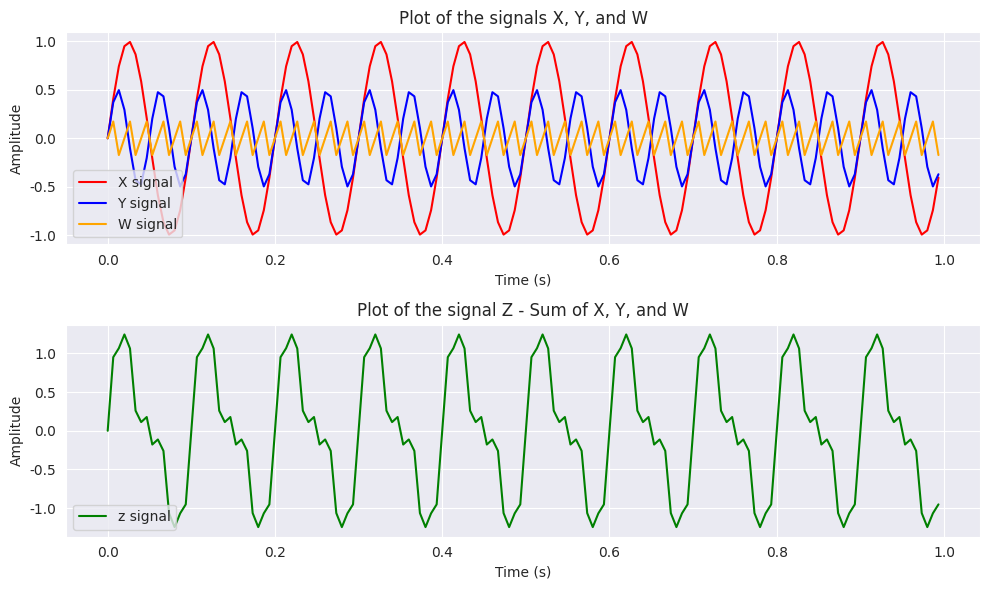
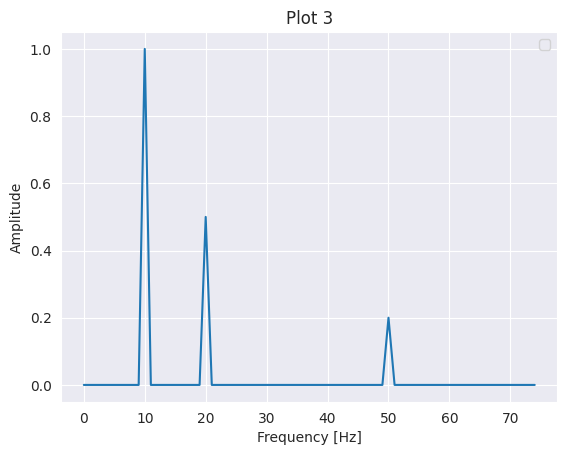
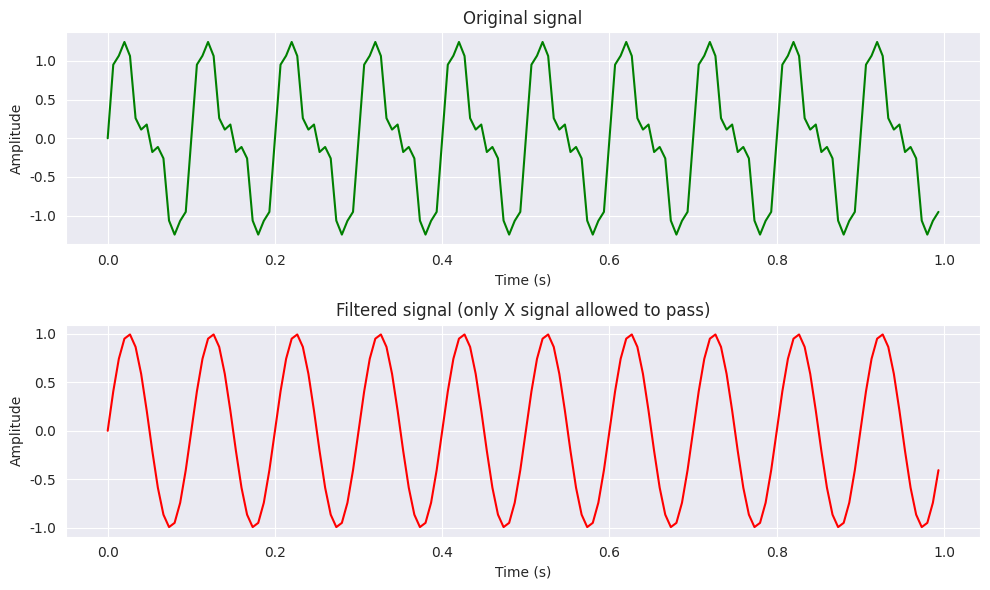

Here is the Python script that generated these plots, in order:
# Importing the numpy and matplotlib libraries.
import matplotlib




matplotlib.use('Agg')  # Set the Agg backend



import matplotlib.pyplot as plt
import numpy as np
import seaborn as sns

sns.set_style("darkgrid")

'''
Creates three sinusoidal signals with different frequencies and amplitudes, 
adds them together to create a composite signal, and stores it in z.
'''
# Creating a vector of 150 evenly spaced numbers between 0 and 1.
t = np.linspace(0, 1, 150, endpoint=False)
# Creating a sinusoidal signal with a frequency of 10 Hz.
x = np.sin(2*np.pi*10*t)
# Creating a sinusoidal signal with a frequency of 20 Hz.
y = 0.5*np.sin(2*np.pi*20*t)
# Creating a sinusoidal signal with a frequency of 50 Hz.
w = 0.2*np.sin(2*np.pi*50*t)
# Adding the three signals together.
z = x + y + w


# Taking the Fourier transform of the signal z.
zf = np.fft.fft(z)

'''
This is creating a vector of frequencies that correspond to the Fourier transform of the signal
'''
# Finding the length of the signal z.
N = len(z)
# Creating a vector of frequencies that correspond to the Fourier transform of the signal.
freq = np.fft.fftfreq(N, d=t[1]-t[0])
# Taking the absolute value of the Fourier transform of the signal and then dividing it by the length
# of the signal.
spectrum = 2/N * np.abs(zf[:N//2])


'''
Creating a mask that is false for frequencies between 15 and 60 Hz
'''
# Creating a vector of ones with the same length as the vector freq.
mask = np.ones(len(freq), dtype=bool)
# Creating a mask that is false for frequencies between 15 and 60 Hz.
mask[(freq > 15) & (freq < 60)] = False
# Creating a mask that is false for frequencies between 15 and 60 Hz.
mask[(freq < -15) & (freq > -60)] = False

'''
Creating a copy of the vector zf and then setting the values of the vector zf_filtered to zero for
the frequencies that are not allowed to pass
'''
# Creating a copy of the vector zf.
zf_filtered = zf.copy()
# Setting the values of the vector zf_filtered to zero for the frequencies that are not allowed to
# pass.
zf_filtered[~mask] = 0

# Taking the inverse Fourier transform of the filtered signal.
z_filtered = np.fft.ifft(zf_filtered)

plt.figure(figsize=(10,6))
plt.subplot(211)
plt.plot(t, x, label='X signal', color='red')
plt.plot(t, y, label='Y signal', color='blue')
plt.plot(t, w, label='W signal', color='orange')
plt.xlabel('Time (s)')
plt.ylabel('Amplitude')
plt.title('Plot of the signals X, Y, and W')
plt.legend()
plt.subplot(212)
plt.plot(t, z.real, label='z signal', color='green')
plt.xlabel('Time (s)')
plt.ylabel('Amplitude')
plt.title('Plot of the signal Z - Sum of X, Y, and W')
plt.legend()
plt.tight_layout()
plt.subplot(212)
plt.savefig("graph1.png")


# This is plotting the Fourier transform of the signal z.
fig3 = plt.figure()
plt.plot(freq[:N//2], spectrum)
plt.xlabel('Frequency [Hz]')
plt.ylabel('Amplitude')
plt.title('Plot 3')
plt.legend()
plt.savefig("graph2.png")



# This is plotting the Fourier transform of the signal z_filtered.
plt.figure(figsize=(10,6))
plt.subplot(211)
plt.plot(t, z, color='green')
plt.title('Original signal')
plt.xlabel('Time (s)')
plt.ylabel('Amplitude')
plt.subplot(212)
plt.plot(t, np.real(z_filtered), color='red')
plt.title('Filtered signal (only X signal allowed to pass)')
plt.xlabel('Time (s)')
plt.ylabel('Amplitude')
plt.tight_layout()
plt.savefig("graph3.png")